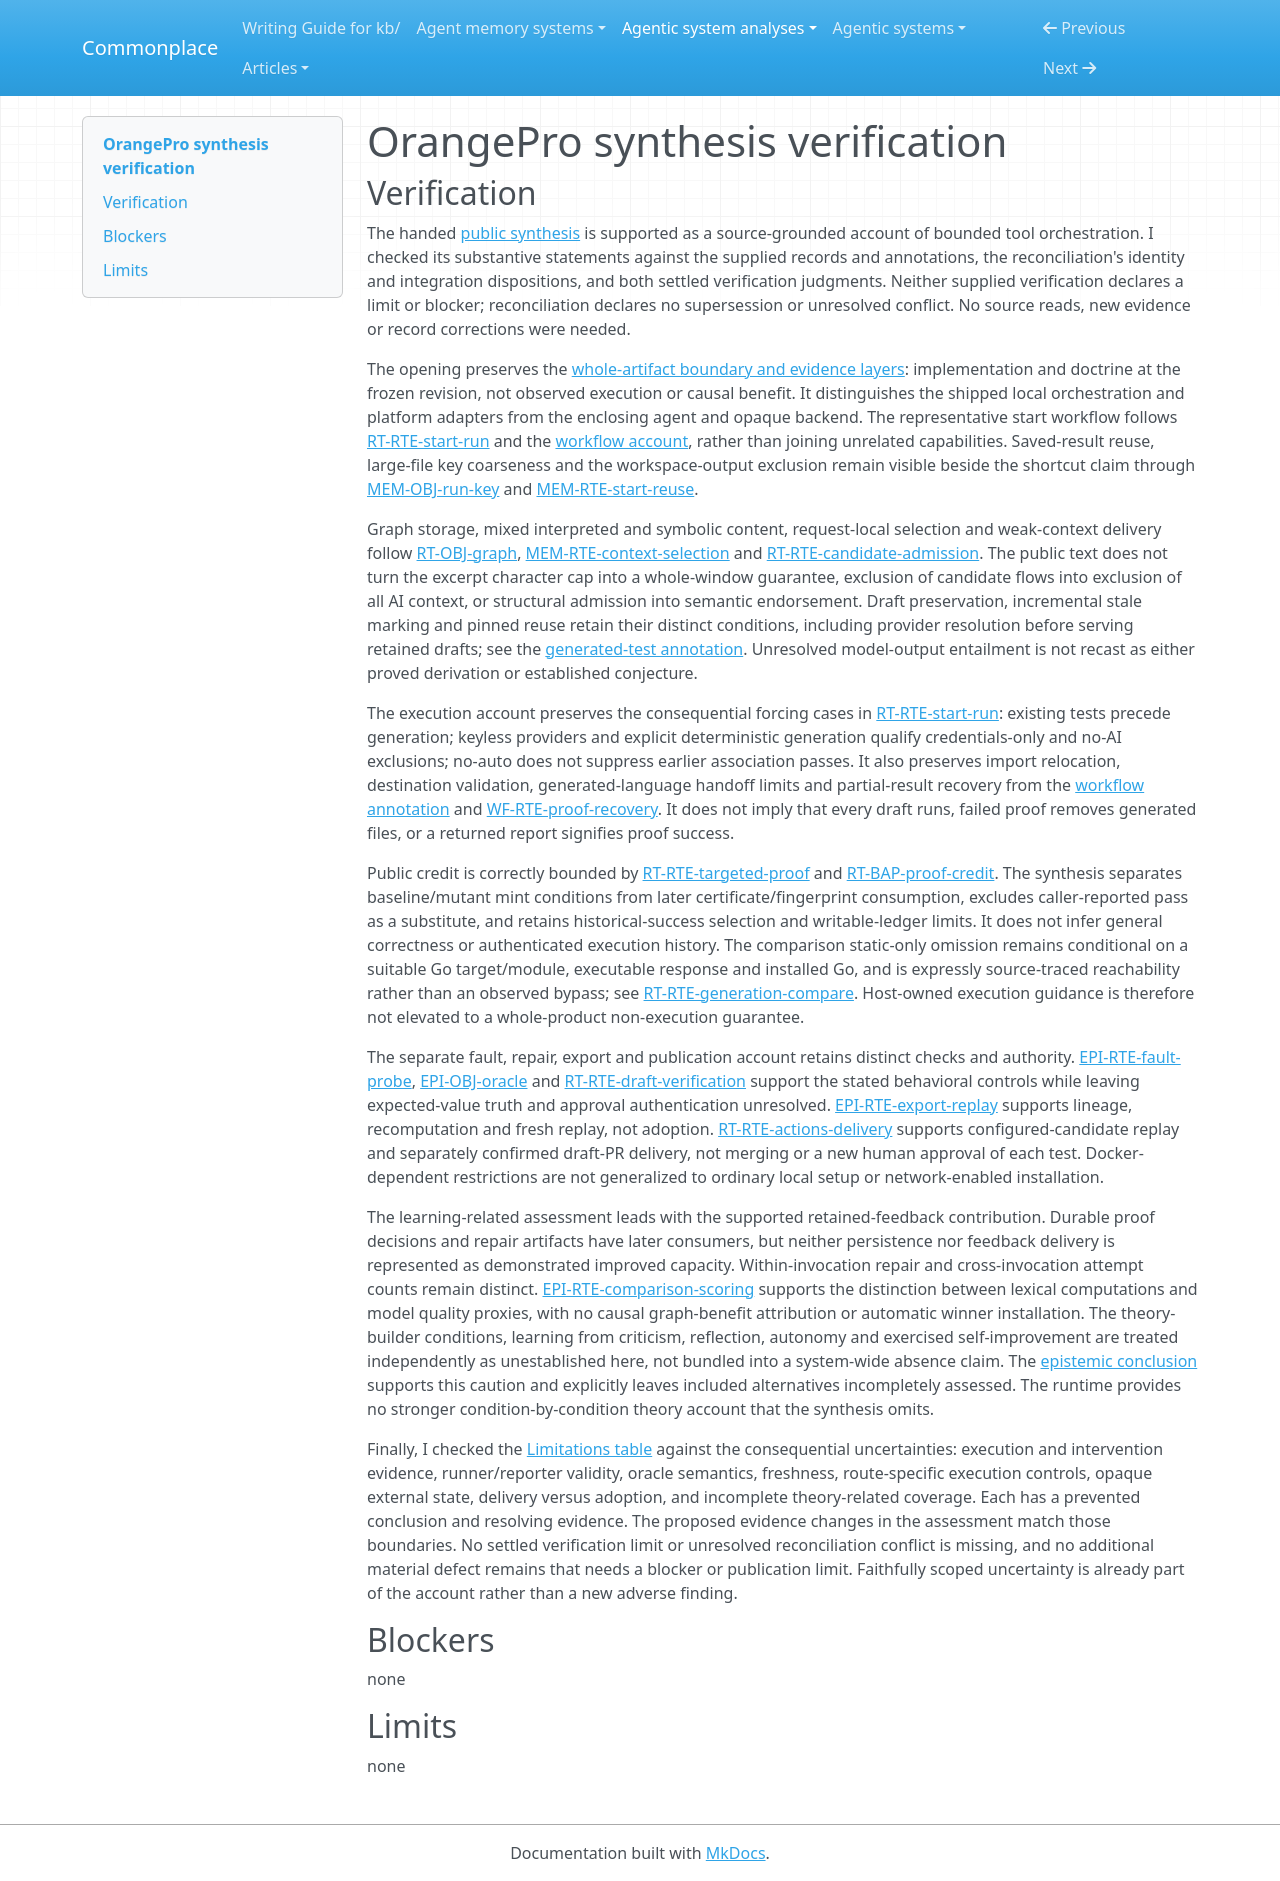

repository: zby/commonplace · page: agentic-system-analyses/retained/orangeproai--orangepro-mcp/synthesis-verification/index.html · generator: mkdocs

---
type: agentic-system-analyses/types/agentic-system-verification.md
description: "Independent synthesis verification of OrangePro's bounded test workflow, retained feedback and proof-credit account at the frozen revision."
run-id: AAS-2026-11-08-orangepro-mcp-4e3d3a22c7c8-01
reviewed-boundary: "039cd936e38eb7d52d0e03ded3b3168373d55d77"
---

# OrangePro synthesis verification

## Verification

The handed [public synthesis](synthesis.md#bounded-synthesis) is supported as a source-grounded account of bounded tool orchestration. I checked its substantive statements against the supplied records and annotations, the reconciliation's identity and integration dispositions, and both settled verification judgments. Neither supplied verification declares a limit or blocker; reconciliation declares no supersession or unresolved conflict. No source reads, new evidence or record corrections were needed.

The opening preserves the [whole-artifact boundary and evidence layers](boundary.md#boundary-and-evidence): implementation and doctrine at the frozen revision, not observed execution or causal benefit. It distinguishes the shipped local orchestration and platform adapters from the enclosing agent and opaque backend. The representative start workflow follows [RT-RTE-start-run](runtime.md#rt-rte-start-run) and the [workflow account](workflow.md#workflow-account), rather than joining unrelated capabilities. Saved-result reuse, large-file key coarseness and the workspace-output exclusion remain visible beside the shortcut claim through [MEM-OBJ-run-key](memory.md#mem-obj-run-key) and [MEM-RTE-start-reuse](memory.md#mem-rte-start-reuse).

Graph storage, mixed interpreted and symbolic content, request-local selection and weak-context delivery follow [RT-OBJ-graph](runtime.md#rt-obj-graph), [MEM-RTE-context-selection](memory.md#mem-rte-context-selection) and [RT-RTE-candidate-admission](runtime.md#rt-rte-candidate-admission). The public text does not turn the excerpt character cap into a whole-window guarantee, exclusion of candidate flows into exclusion of all AI context, or structural admission into semantic endorsement. Draft preservation, incremental stale marking and pinned reuse retain their distinct conditions, including provider resolution before serving retained drafts; see the [generated-test annotation](memory.md#on-rt-obj-generated-tests). Unresolved model-output entailment is not recast as either proved derivation or established conjecture.

The execution account preserves the consequential forcing cases in [RT-RTE-start-run](runtime.md#rt-rte-start-run): existing tests precede generation; keyless providers and explicit deterministic generation qualify credentials-only and no-AI exclusions; no-auto does not suppress earlier association passes. It also preserves import relocation, destination validation, generated-language handoff limits and partial-result recovery from the [workflow annotation](workflow.md#on-rt-rte-start-run) and [WF-RTE-proof-recovery](workflow.md#wf-rte-proof-recovery). It does not imply that every draft runs, failed proof removes generated files, or a returned report signifies proof success.

Public credit is correctly bounded by [RT-RTE-targeted-proof](runtime.md#rt-rte-targeted-proof) and [RT-BAP-proof-credit](runtime.md#rt-bap-proof-credit). The synthesis separates baseline/mutant mint conditions from later certificate/fingerprint consumption, excludes caller-reported pass as a substitute, and retains historical-success selection and writable-ledger limits. It does not infer general correctness or authenticated execution history. The comparison static-only omission remains conditional on a suitable Go target/module, executable response and installed Go, and is expressly source-traced reachability rather than an observed bypass; see [RT-RTE-generation-compare](runtime.md#rt-rte-generation-compare). Host-owned execution guidance is therefore not elevated to a whole-product non-execution guarantee.

The separate fault, repair, export and publication account retains distinct checks and authority. [EPI-RTE-fault-probe](epistemic.md#epi-rte-fault-probe), [EPI-OBJ-oracle](epistemic.md#epi-obj-oracle) and [RT-RTE-draft-verification](runtime.md#rt-rte-draft-verification) support the stated behavioral controls while leaving expected-value truth and approval authentication unresolved. [EPI-RTE-export-replay](epistemic.md#epi-rte-export-replay) supports lineage, recomputation and fresh replay, not adoption. [RT-RTE-actions-delivery](runtime.md#rt-rte-actions-delivery) supports configured-candidate replay and separately confirmed draft-PR delivery, not merging or a new human approval of each test. Docker-dependent restrictions are not generalized to ordinary local setup or network-enabled installation.

The learning-related assessment leads with the supported retained-feedback contribution. Durable proof decisions and repair artifacts have later consumers, but neither persistence nor feedback delivery is represented as demonstrated improved capacity. Within-invocation repair and cross-invocation attempt counts remain distinct. [EPI-RTE-comparison-scoring](epistemic.md#epi-rte-comparison-scoring) supports the distinction between lexical computations and model quality proxies, with no causal graph-benefit attribution or automatic winner installation. The theory-builder conditions, learning from criticism, reflection, autonomy and exercised self-improvement are treated independently as unestablished here, not bundled into a system-wide absence claim. The [epistemic conclusion](epistemic.md#bounded-conclusion) supports this caution and explicitly leaves included alternatives incompletely assessed. The runtime provides no stronger condition-by-condition theory account that the synthesis omits.

Finally, I checked the [Limitations table](synthesis.md#limitations) against the consequential uncertainties: execution and intervention evidence, runner/reporter validity, oracle semantics, freshness, route-specific execution controls, opaque external state, delivery versus adoption, and incomplete theory-related coverage. Each has a prevented conclusion and resolving evidence. The proposed evidence changes in the assessment match those boundaries. No settled verification limit or unresolved reconciliation conflict is missing, and no additional material defect remains that needs a blocker or publication limit. Faithfully scoped uncertainty is already part of the account rather than a new adverse finding.

## Blockers

none

## Limits

none
